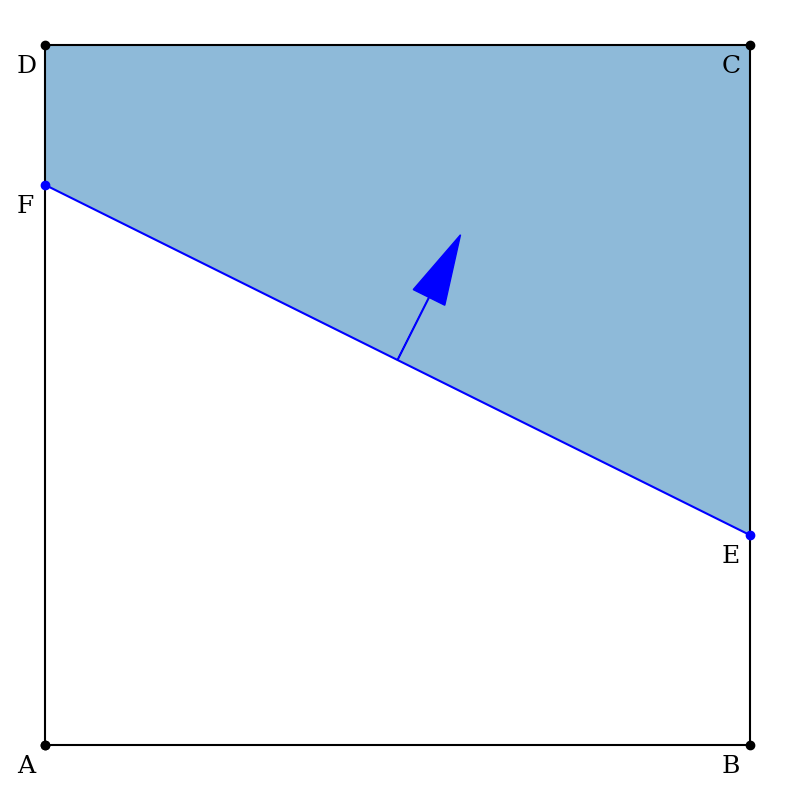

Write the Python code that produced this figure.
#import matplotlib.pyplot as plt
#x = range(1,10)
#y = range(1,10)
#plt.plot(x,y,'o')
#plt.show()

import matplotlib.pyplot as plt
import numpy as np
import matplotlib.patches as mpatches



# neighbour-intersection
#E   = [0.9, 0]
#F   = [0, 0.6]

# meta-intersection
E   = [1, 0.3]
F   = [0, 0.8]

G   = 0.5*(np.array(E)+np.array(F))
EF  = np.array(F) - np.array(E)
n   = 0.1*np.array([EF[1], -EF[0]])/np.linalg.norm(EF)

pt0 = [0, 0]
pt1 = [1, 0]
pt2 = [1, 1]
pt3 = [0, 1]
ptx = [pt0[0], pt1[0], pt2[0], pt3[0], pt0[0]]
pty = [pt0[1], pt1[1], pt2[1], pt3[1], pt0[1]]

EFx = [E[0], F[0]]
EFy = [E[1], F[1]]

liquidx = [E[0], pt2[0], pt3[0], F[0]]
liquidy = [E[1], pt2[1], pt3[1], F[1]]

font = {'family': 'serif',
        'color':  'black',
        'weight': 'normal',
        'size': 18,
        }

plt.figure(figsize=(10,10))
plt.axis('off')
plt.plot(ptx, pty, marker = 'o', color = 'k')
plt.fill(liquidx, liquidy, zorder=0, alpha=0.5)
plt.plot(EFx, EFy, marker = 'o', color = 'b')

plt.arrow(G[0], G[1], n[0], n[1], head_width=0.05, head_length=0.1, fc='b', ec='b')
# text
delta = -0.04
plt.text(pt0[0]+delta, pt0[1]+delta, 'A', fontdict=font)
plt.text(pt1[0]+delta, pt1[1]+delta, 'B', fontdict=font)
plt.text(pt2[0]+delta, pt2[1]+delta, 'C', fontdict=font)
plt.text(pt3[0]+delta, pt3[1]+delta, 'D', fontdict=font)
plt.text(E[0]+delta, E[1]+delta, 'E', fontdict=font)
plt.text(F[0]+delta, F[1]+delta, 'F', fontdict=font)

plt.show()
